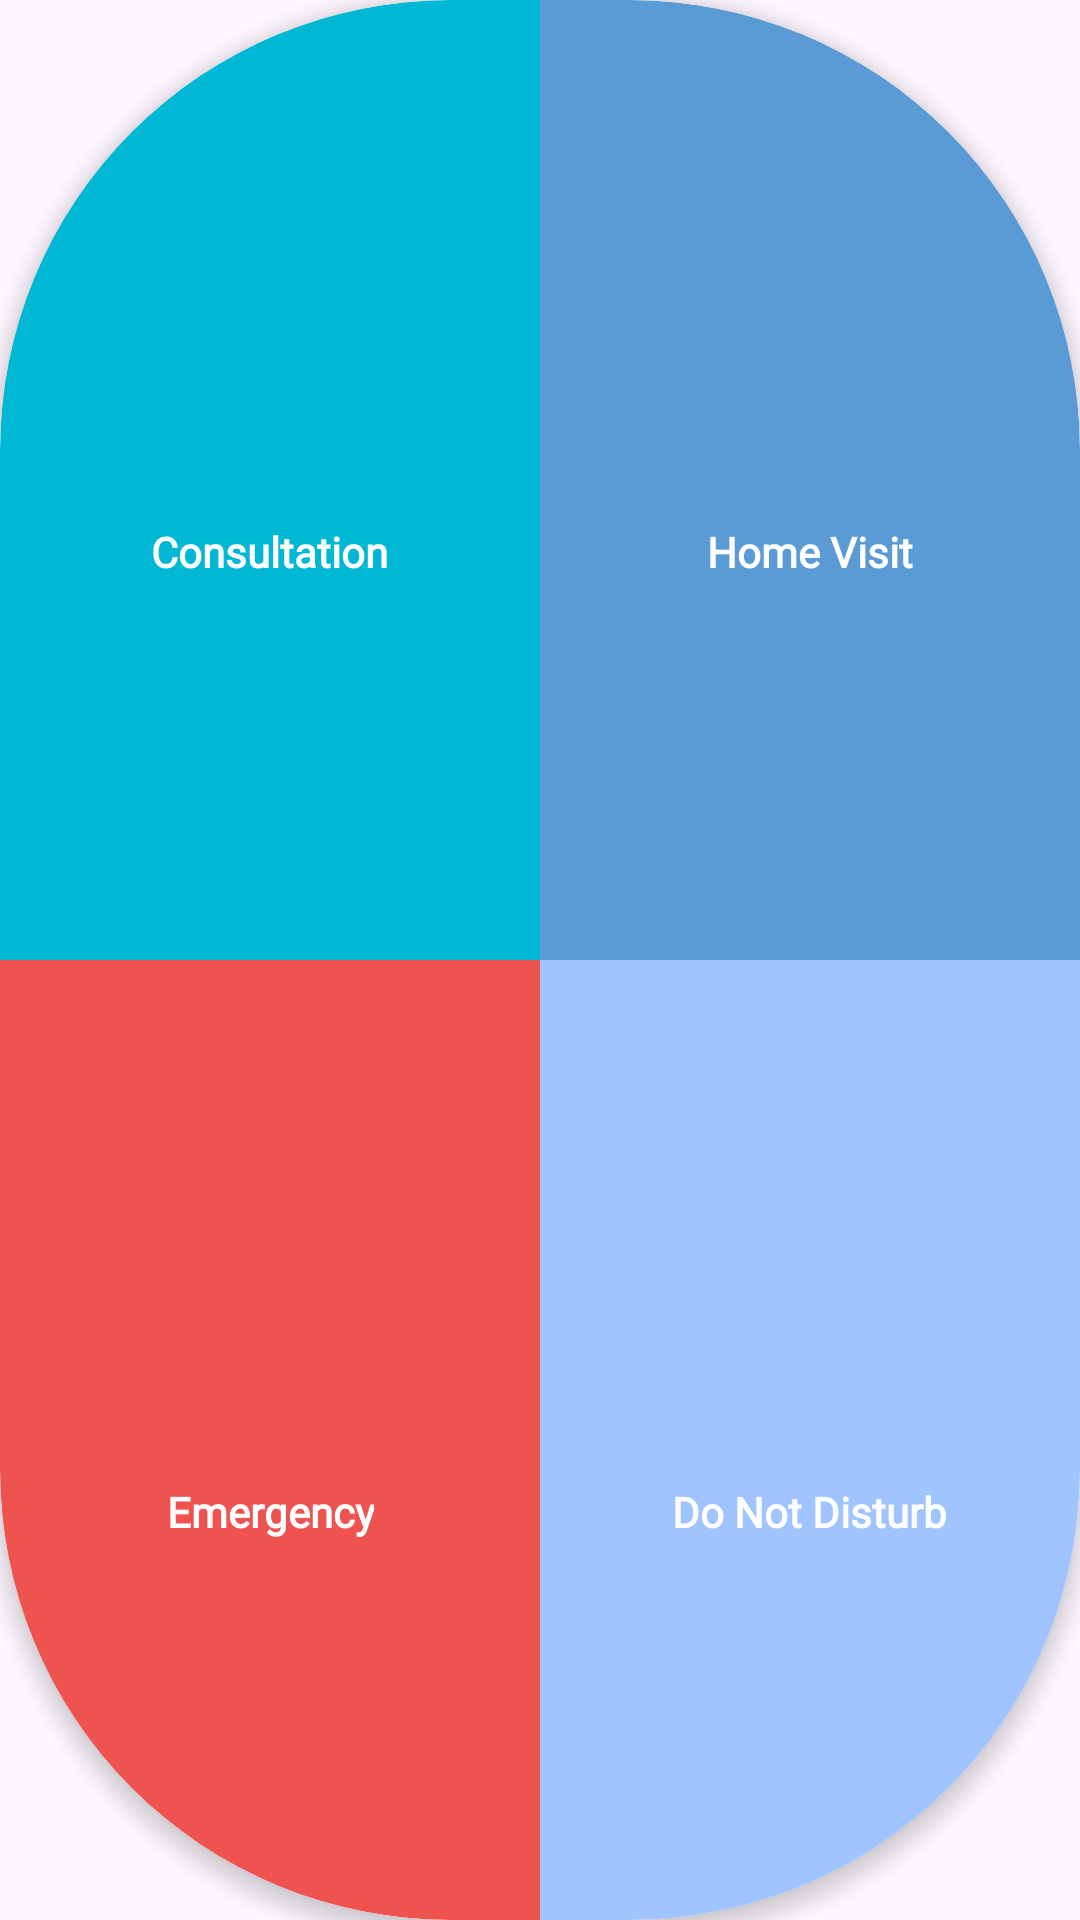

Produce the Android XML layout that renders to this screen, including the resource entries it uses.
<!-- AndroidManifest.xml: application theme Theme.MobileProject -->
<!-- res/layout/action_grid.xml -->
<?xml version="1.0" encoding="utf-8"?>
<androidx.cardview.widget.CardView xmlns:android="http://schemas.android.com/apk/res/android"
    android:layout_width="300dp"
    android:layout_height="300dp"
    xmlns:app="http://schemas.android.com/apk/res-auto"
    android:layout_gravity="center"
    android:background="@android:color/transparent"
    app:cardCornerRadius="150dp"
    app:cardElevation="4dp">

    <GridLayout
        android:layout_width="match_parent"
        android:layout_height="match_parent"
        android:columnCount="2"
        android:rowCount="2">

        
        <LinearLayout
            android:id="@+id/consultationButton"
            android:layout_width="0dp"
            android:layout_height="0dp"
            android:layout_row="0"
            android:layout_column="0"
            android:layout_columnWeight="1"
            android:layout_rowWeight="1"
            android:gravity="center"
            android:orientation="vertical"
            android:background="@drawable/bg_consultation">

            <ImageView
                android:layout_width="48dp"
                android:layout_height="48dp"
               />

            <TextView
                android:layout_width="wrap_content"
                android:layout_height="wrap_content"
                android:text="Consultation"
                android:fontFamily="@font/poppins_bold"
                android:textColor="@android:color/white"
                android:textSize="14sp"
                android:textStyle="bold"
                android:gravity="center"/>
        </LinearLayout>

        
        <LinearLayout
            android:id="@+id/homeVisitButton"
            android:layout_width="0dp"
            android:layout_height="0dp"
            android:layout_row="0"
            android:layout_column="1"
            android:layout_columnWeight="1"
            android:layout_rowWeight="1"
            android:gravity="center"
            android:orientation="vertical"
            android:background="@drawable/bg_home_visit">

            <ImageView
                android:layout_width="48dp"
                android:layout_height="48dp"
               />

            <TextView
                android:layout_width="wrap_content"
                android:layout_height="wrap_content"
                android:text="Home Visit"
                android:fontFamily="@font/poppins_bold"
                android:textColor="@android:color/white"
                android:textSize="14sp"
                android:textStyle="bold"
                android:gravity="center"/>
        </LinearLayout>

        
        <LinearLayout
            android:id="@+id/emergencyButton"
            android:layout_width="0dp"
            android:layout_height="0dp"
            android:layout_row="1"
            android:layout_column="0"
            android:layout_columnWeight="1"
            android:layout_rowWeight="1"
            android:gravity="center"
            android:orientation="vertical"
            android:background="@drawable/bg_emergency">

            <ImageView
                android:layout_width="48dp"
                android:layout_height="48dp"
               />

            <TextView
                android:layout_width="wrap_content"
                android:layout_height="wrap_content"
                android:text="Emergency"
                android:fontFamily="@font/poppins_bold"
                android:textColor="@android:color/white"
                android:textSize="14sp"
                android:textStyle="bold"
                android:gravity="center"/>
        </LinearLayout>

        
        <LinearLayout
            android:id="@+id/dndButton"
            android:layout_width="0dp"
            android:layout_height="0dp"
            android:layout_row="1"
            android:layout_column="1"
            android:layout_columnWeight="1"
            android:layout_rowWeight="1"
            android:gravity="center"
            android:orientation="vertical"
            android:background="@drawable/bg_dnd">

            <ImageView
                android:layout_width="48dp"
                android:layout_height="48dp"
               />

            <TextView

                android:layout_width="wrap_content"
                android:layout_height="wrap_content"
                android:text="Do Not Disturb"
                android:fontFamily="@font/poppins_bold"
                android:textColor="@android:color/white"
                android:textSize="14sp"
                android:textStyle="bold"
                android:gravity="center"/>
        </LinearLayout>

    </GridLayout>

</androidx.cardview.widget.CardView>
<!-- resources referenced by this layout -->
<resources>
  <!-- drawable bg_consultation (drawable) -->
  <shape xmlns:android="http://schemas.android.com/apk/res/android"
      android:shape="rectangle">
      <solid android:color="#00B8D4"/> 
      <stroke android:width="0dp"
          android:color="@color/transparent"></stroke>
      <corners android:topLeftRadius="150dp"/>
  </shape>
  <!-- drawable bg_dnd (drawable) -->
  <shape xmlns:android="http://schemas.android.com/apk/res/android" android:shape="rectangle">
      <solid android:color="@color/salt_blue"/>
      <stroke android:width="0dp"
          android:color="@color/transparent"></stroke>
      <corners android:bottomRightRadius="150dp"/>
  </shape>
  <!-- drawable bg_emergency (drawable) -->
  <shape xmlns:android="http://schemas.android.com/apk/res/android" android:shape="rectangle">
      <solid android:color="@color/crayola"/>
      <stroke android:width="0dp"
          android:color="@color/transparent"></stroke>
      <corners android:bottomLeftRadius="150dp"/>
  </shape>
  <!-- drawable bg_home_visit (drawable) -->
  <shape xmlns:android="http://schemas.android.com/apk/res/android" android:shape="rectangle">
      <solid android:color="@color/chefchaoune_blue"/>
      <stroke android:width="0dp"
          android:color="@color/transparent"></stroke>
      <corners android:topRightRadius="150dp"/>
  </shape>
  <style name="Theme.MobileProject" parent="Base.Theme.MobileProject" />
  <color name="transparent">#00000000</color>
  <color name="salt_blue">#A0C4FF</color>
  <color name="crayola">#EF5350</color>
  <color name="chefchaoune_blue">#5A9BD5</color>
  <style name="Base.Theme.MobileProject" parent="Theme.Material3.DayNight.NoActionBar">
          <item name="colorPrimary">@color/LapisLazuli</item>
          <item name="colorPrimaryVariant">@color/Teal</item>
          <item name="colorOnPrimary">@color/white</item>
          
          <item name="colorSecondary">@color/PersianGreen</item>
          <item name="colorSecondaryVariant">@color/Mint</item>
          <item name="colorOnSecondary">@color/white</item>
          
          <item name="android:statusBarColor">@color/Cream</item>
          
          
      </style>
  <color name="LapisLazuli">#05668D</color>
  <color name="Teal">#028090</color>
  <color name="white">#FFFFFFFF</color>
  <color name="PersianGreen">#00A896</color>
  <color name="Mint">#02C39A</color>
  <color name="Cream">#F0F3BD</color>
</resources>
